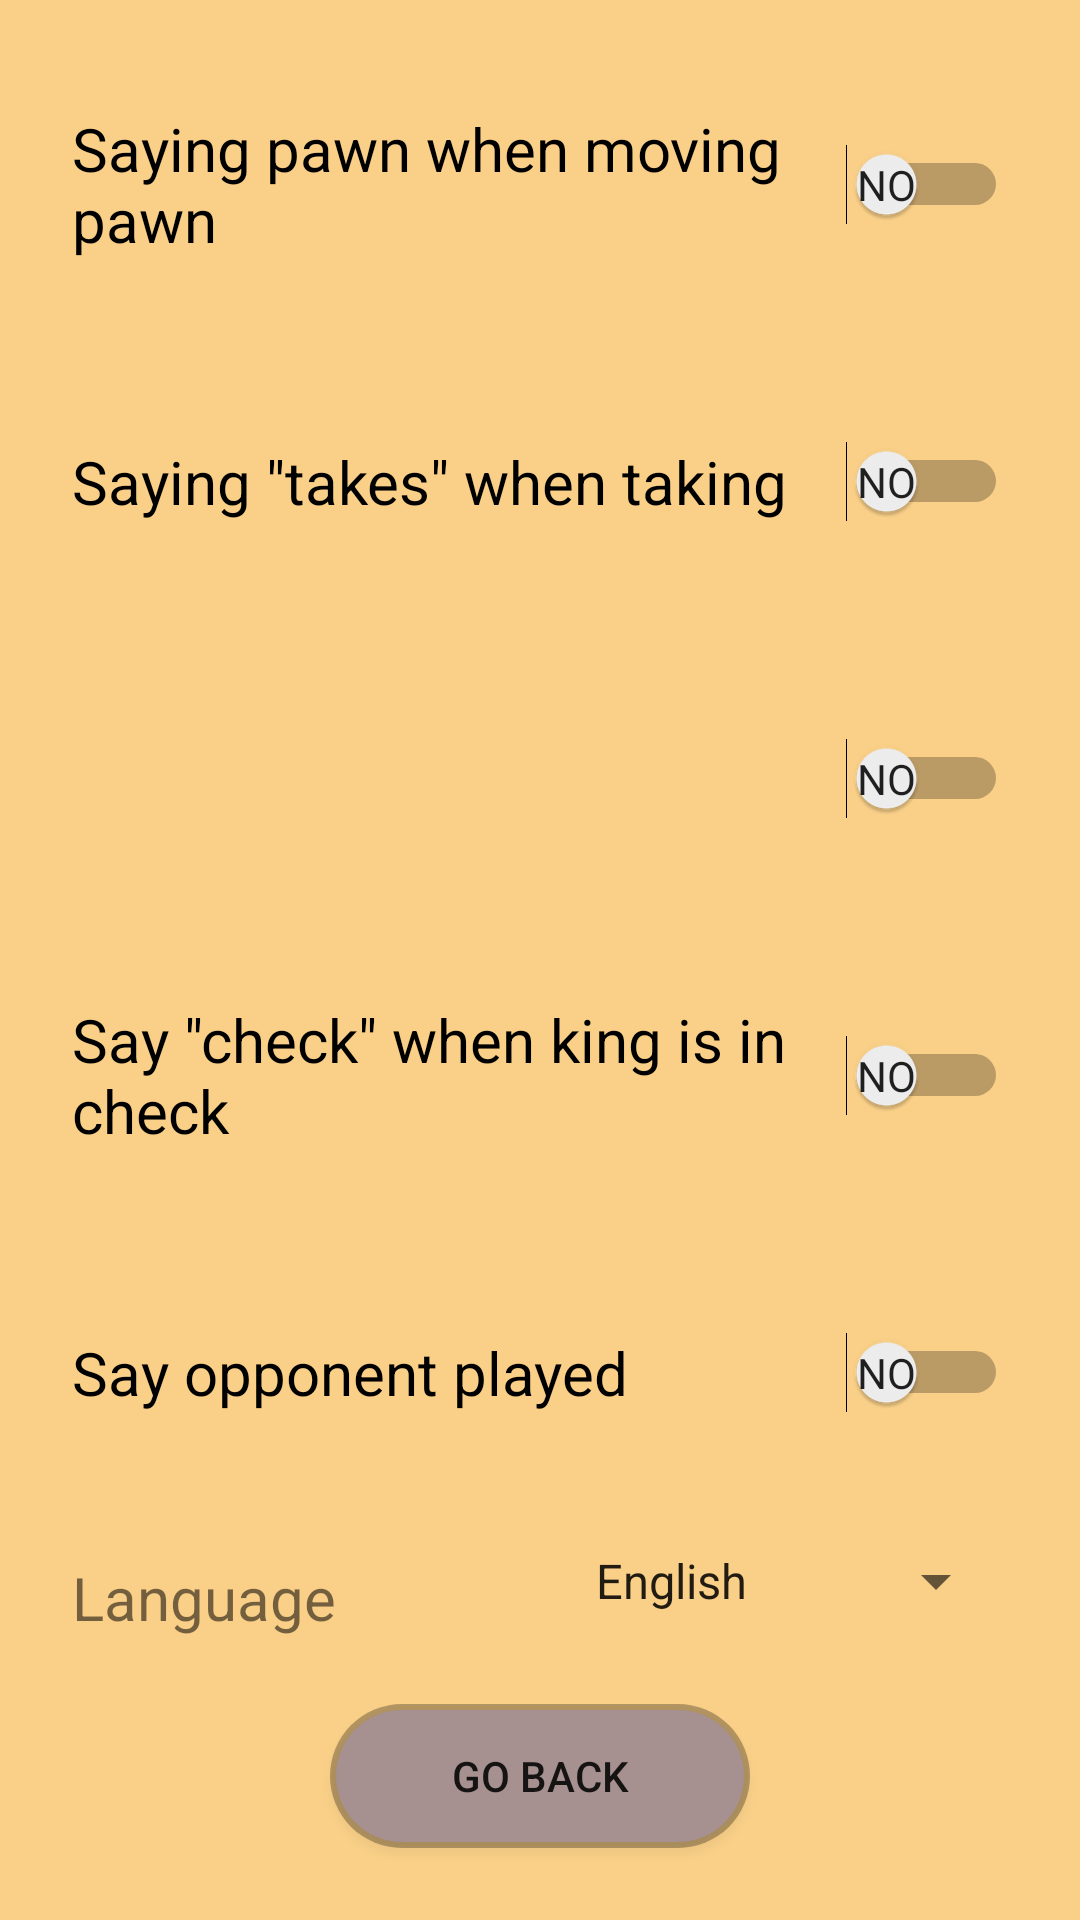

Layout XML and referenced resources for this Android screen:
<!-- AndroidManifest.xml: application theme Theme.AppCompat.DayNight.NoActionBar -->
<!-- res/layout/fragment_settings.xml -->
<?xml version="1.0" encoding="utf-8"?>
<androidx.constraintlayout.widget.ConstraintLayout xmlns:android="http://schemas.android.com/apk/res/android"
    xmlns:app="http://schemas.android.com/apk/res-auto"
    xmlns:tools="http://schemas.android.com/tools"
    android:id="@+id/frameLayout4"
    android:layout_width="match_parent"
    android:layout_height="match_parent"
    android:background="@drawable/whitetile"
    tools:context=".Fragments.SettingsFragment">

    <Switch
        android:id="@+id/sayOpponentPlayed"
        android:layout_width="match_parent"
        android:layout_height="75dp"
        android:layout_marginStart="24dp"
        android:layout_marginTop="24dp"
        android:layout_marginEnd="24dp"
        android:showText="true"
        android:text="@string/say_opponent_played"
        android:textColor="@color/black"
        android:textOff="@string/no"
        android:textOn="@string/yes"
        android:textSize="20sp"
        app:layout_constraintEnd_toEndOf="parent"
        app:layout_constraintHorizontal_bias="0.0"
        app:layout_constraintStart_toStartOf="parent"
        app:layout_constraintTop_toBottomOf="@+id/sayCheck"
        tools:ignore="UseSwitchCompatOrMaterialXml,VisualLintButtonSize" />

    <Switch
        android:id="@+id/sayPawn"
        android:layout_width="match_parent"
        android:layout_height="75dp"
        android:layout_marginStart="24dp"
        android:layout_marginTop="24dp"
        android:layout_marginEnd="24dp"
        android:showText="true"
        android:text="@string/saying_pawn_when_moving_pawn"
        android:textColor="@color/black"
        android:textOff="@string/no"
        android:textOn="@string/yes"
        android:textSize="20sp"
        app:layout_constraintEnd_toEndOf="parent"
        app:layout_constraintStart_toStartOf="parent"
        app:layout_constraintTop_toTopOf="parent"
        tools:ignore="UseSwitchCompatOrMaterialXml,VisualLintButtonSize" />

    <Switch
        android:id="@+id/sayTakes"
        android:layout_width="match_parent"
        android:layout_height="75dp"
        android:layout_marginStart="24dp"
        android:layout_marginTop="24dp"
        android:layout_marginEnd="24dp"
        android:showText="true"
        android:text="@string/saying_takes_when_taking_a_piece"
        android:textColor="@color/black"
        android:textOff="@string/no"
        android:textOn="@string/yes"
        android:textSize="20sp"
        app:layout_constraintEnd_toEndOf="parent"
        app:layout_constraintStart_toStartOf="parent"
        app:layout_constraintTop_toBottomOf="@+id/sayPawn"
        tools:ignore="UseSwitchCompatOrMaterialXml,VisualLintButtonSize,TextSizeCheck" />

    <Switch
        android:id="@+id/sayPromotion"
        android:layout_width="match_parent"
        android:layout_height="75dp"
        android:layout_marginStart="24dp"
        android:layout_marginTop="24dp"
        android:layout_marginEnd="24dp"
        android:showText="true"
        android:text=""
        android:textColor="@color/black"
        android:textOff="@string/no"
        android:textOn="@string/yes"
        android:textSize="20sp"
        app:layout_constraintEnd_toEndOf="parent"
        app:layout_constraintStart_toStartOf="parent"
        app:layout_constraintTop_toBottomOf="@+id/sayTakes"
        tools:ignore="UseSwitchCompatOrMaterialXml,VisualLintButtonSize" />

    <Switch
        android:id="@+id/sayCheck"
        android:layout_width="match_parent"
        android:layout_height="75dp"
        android:layout_marginStart="24dp"
        android:layout_marginTop="24dp"
        android:layout_marginEnd="24dp"
        android:showText="true"
        android:text="@string/say_check_when_king_is_in_check"
        android:textColor="@color/black"
        android:textOff="@string/no"
        android:textOn="@string/yes"
        android:textSize="20sp"
        app:layout_constraintEnd_toEndOf="parent"
        app:layout_constraintHorizontal_bias="0.0"
        app:layout_constraintStart_toStartOf="parent"
        app:layout_constraintTop_toBottomOf="@+id/sayPromotion"
        tools:ignore="UseSwitchCompatOrMaterialXml,VisualLintButtonSize" />

    <Button
        android:id="@+id/buttonGoBackFromSettings"
        android:layout_width="140dp"
        android:layout_height="wrap_content"
        android:layout_marginStart="24dp"
        android:layout_marginEnd="24dp"
        android:layout_marginBottom="24dp"
        android:background="@drawable/button_with_shadows"
        android:text="@string/go_back"
        app:layout_constraintBottom_toBottomOf="parent"
        app:layout_constraintEnd_toEndOf="parent"
        app:layout_constraintStart_toStartOf="parent"
        app:layout_constraintTop_toBottomOf="@+id/languagesSpinner"
        app:layout_constraintVertical_bias="1.0" />

    <TextView
        android:id="@+id/languagesText"
        android:layout_width="wrap_content"
        android:layout_height="wrap_content"
        android:layout_marginStart="24dp"
        android:layout_marginTop="24dp"
        android:layout_marginEnd="24dp"
        android:text="@string/language"
        android:color="@color/black"
        android:textSize="20sp"
        app:layout_constraintEnd_toEndOf="parent"
        app:layout_constraintHorizontal_bias="0.0"
        app:layout_constraintStart_toStartOf="parent"
        app:layout_constraintTop_toBottomOf="@+id/sayOpponentPlayed" />

    <Spinner
        android:id="@+id/languagesSpinner"
        android:layout_width="wrap_content"
        android:layout_height="wrap_content"
        android:layout_marginStart="24dp"
        android:layout_marginTop="8dp"
        android:layout_marginEnd="24dp"
        android:entries="@array/languages"
        android:minHeight="48dp"
        app:layout_constraintEnd_toEndOf="parent"
        app:layout_constraintHorizontal_bias="1.0"
        app:layout_constraintStart_toStartOf="parent"
        app:layout_constraintTop_toBottomOf="@+id/sayOpponentPlayed" />

</androidx.constraintlayout.widget.ConstraintLayout>
<!-- resources referenced by this layout -->
<resources>
  <string-array name="languages">
          <item>English</item>
          <item>Polish</item>
          <item>Spanish</item>
          <item>French</item>
          <item>German</item>
          <item>Italian</item>
          <item>Portuguese</item>
          <item>Chinese</item>
          <item>Japanese</item>
          <item>Korean</item>
          <item>Russian</item>
          <item>Arabic</item>
          <item>Hindi</item>
          <item>Hebrew</item>
          <item>Swedish</item>
          <item>Thai</item>
          <item>Indonesian</item>
          <item>Malay</item>
          <item>Tagalog</item>
          <item>Vietnamese</item>
          <item>Urdu</item>
          <item>Ukrainian</item>
          <item>Swahili</item>
          <item>Latin</item>
          <item>Esperanto</item>
      </string-array>
  <color name="black">#FF000000</color>
  <!-- drawable button_with_shadows (drawable) -->
  <?xml version="1.0" encoding="utf-8"?>
      <layer-list xmlns:android="http://schemas.android.com/apk/res/android">
          
          <item>
              <shape android:shape="rectangle">
                  <solid android:color="#48000000" /> 
                  <corners android:radius="50dp" /> 
              </shape>
          </item>
  
          
          <item android:top="2dp" android:left="2dp" android:right="2dp" android:bottom="2dp">
              <shape android:shape="rectangle">
                  <solid android:color="#A69090" /> 
                  <corners android:radius="100dp" /> 
              </shape>
          </item>
      </layer-list>
  <!-- drawable whitetile: png bitmap (drawable, 747 bytes) -->
  <string name="go_back">Go back</string>
  <string name="language">Language</string>
  <string name="no">No</string>
  <string name="say_check_when_king_is_in_check">Say \"check\" when king is in check</string>
  <string name="say_opponent_played">Say opponent played</string>
  <string name="saying_pawn_when_moving_pawn">Saying pawn when moving pawn </string>
  <string name="saying_takes_when_taking_a_piece">Saying \"takes\" when taking </string>
  <string name="yes">Yes</string>
</resources>
